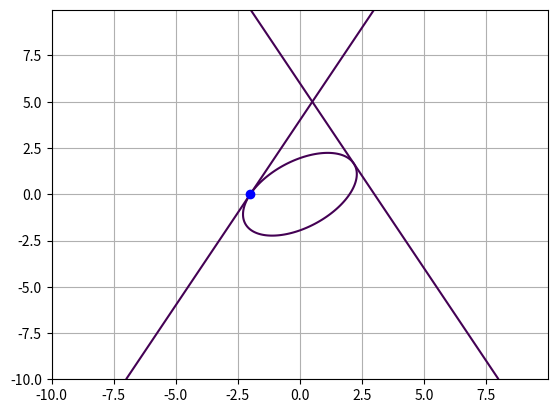

Write Python code to recreate this figure.
# -*- coding: utf-8 -*-
"""
Редактор Spyder

Это временный скриптовый файл.
"""
import matplotlib.pyplot
from numpy import arange
from numpy import meshgrid
from scipy.optimize import fsolve

class Func:
    def __init__(self, point1, line1, line2):
        self.x0=point1['x']; self.y0=point1['y'];
        self.A1=line1['A']; self.B1=line1['B']; self.C1=line1['C'];
        self.A2=line2['A']; self.B2=line2['B']; self.C2=line2['C'];
    def __call__(self,x):
        k1=-self.A1/self.B1; b1=-self.C1/self.B1;
        k2=-self.A2/self.B2; b2=-self.C2/self.B2;
        return [x[0]*self.x0**2 + x[1]*self.x0*self.y0 + x[2]*self.y0**2  - 1,
                (x[1]*b1 + 2*x[2]*k1*b1)**2-4*(x[0] + x[1]*k1 + x[2]*k1**2)*(x[2]*b1**2  - 1),
                (x[1]*b2 + 2*x[2]*k2*b2)**2-4*(x[0] + x[1]*k2 + x[2]*k2**2)*(x[2]*b2**2 - 1)]

def calculateEllipseParams(point1, line1, line2):
    ellipse = dict()
    func = Func(point1, line1, line2)
    root = fsolve(func, [1, 1,2]) #подправить коэффициенты начального приближения
    print(root)
    ellipse['A'] =  root[0]; ellipse['B'] = root[1]; ellipse['C'] = root[2];
    ellipse['D'] =0; ellipse['E'] = 0; ellipse['F'] = -1
    return ellipse

def plotResults( line1, point1, line2,  ellipse ) :
    delta = 0.025
    xrange = arange(-10., 10., delta)
    yrange = arange(-10., 10., delta)
    X, Y = meshgrid(xrange,yrange)
    
    A0 = ellipse['A']; B0 = ellipse['B']; C0 = ellipse['C']; 
    D0 = ellipse['D']; E0 = ellipse['E']; F0 = ellipse['F'];
       
    A1 = line1['A']; B1 = line1['B']; C1 = line1['C']
    A2 = line2['A']; B2 = line2['B']; C2 = line2['C']
        
    Ellipse = A0*(X**2) + B0*(X*Y) + C0*(Y**2) + D0*X + E0*Y + F0
    Line1   = A1*X + B1*Y + C1
    Line2   = A2*X + B2*Y + C2
    
    matplotlib.pyplot.contour(X, Y, Ellipse, [0])
    matplotlib.pyplot.contour(X, Y, Line1  , [0])
    matplotlib.pyplot.contour(X, Y, Line2  , [0])
    
    matplotlib.pyplot.plot   (point1['x'], point1['y'], 'bo' )

    matplotlib.pyplot.grid()    
    matplotlib.pyplot.show()
        
    delta = 0.025
    xrange = arange(-5.0, 5.0, delta)
    yrange = arange(-5.0, 5.0, delta)
    X, Y = meshgrid(xrange,yrange)

line2 = dict()
line2['A'] = -2; line2['B'] = 1; line2['C'] = -4

line1 = dict()
line1['A'] = 2; line1['B'] =1; line1['C'] = -6
point1 = {'x':-2, 'y':0}  #точка касания

center = dict()
ellipse = calculateEllipseParams(point1, line1, line2)

plotResults( line1, point1, line2, ellipse )
def conditionExistence(ellipse):
    A = ellipse['A']
    B = ellipse['B']
    C = ellipse['C']
    return B**2-4*A*C<0
print(conditionExistence(ellipse))
